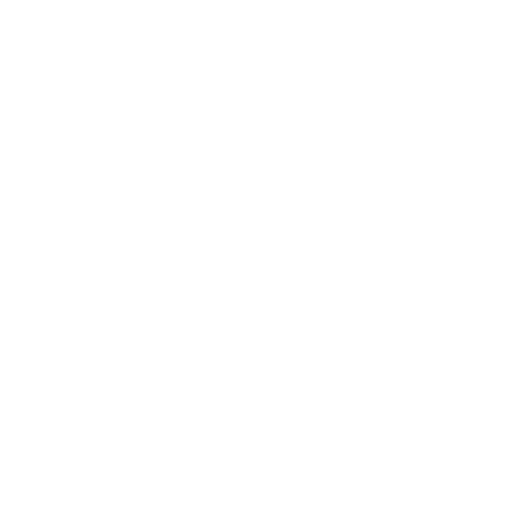
t = 0.00 s
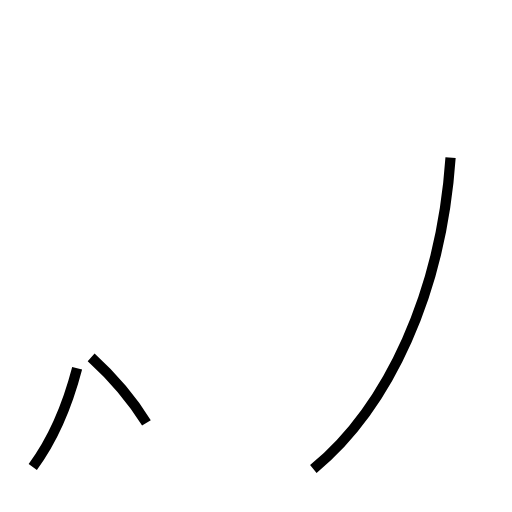
t = 1.59 s
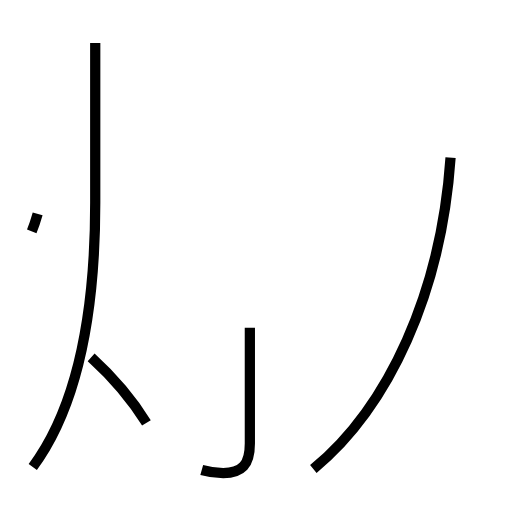
t = 3.14 s
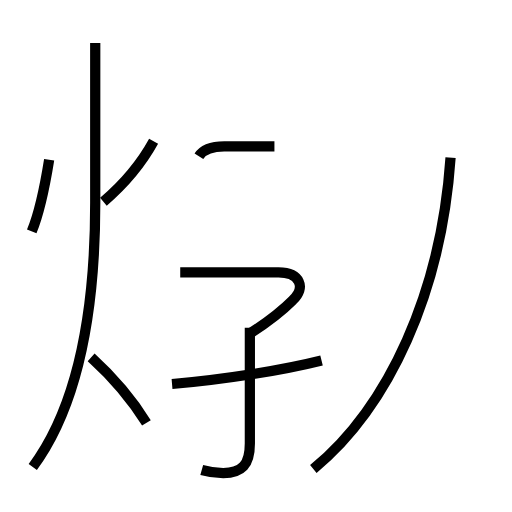
t = 4.79 s
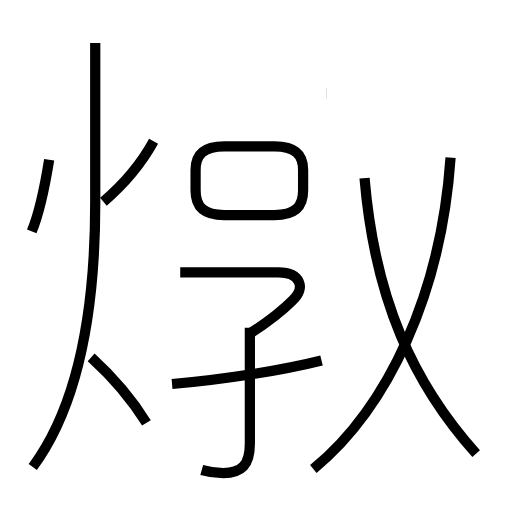
t = 6.36 s
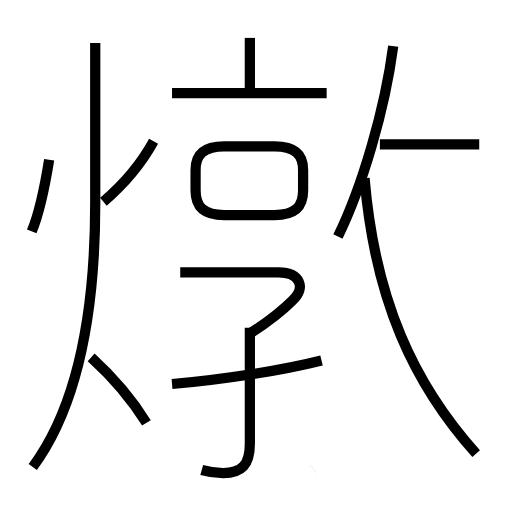
t = 7.85 s

The animated SVG that drew these frames (rendered in a browser with its animation timeline set to each time). Animation: 14 SMIL elements (animate=14); one cycle of 7.85 s.

<?xml version='1.0' encoding='utf-8'?>
<svg viewBox="0.0 -6.0 50.0 50.0" version="1.1" xmlns="http://www.w3.org/2000/svg"><rect x="-1000" y="-1000" width="2000" height="2000" stroke="white" fill="white" /><g style="fill:none;stroke:#000000;stroke-width:1"><path d="M 30.6 1.8 C 38.0 -4.3 43.1 -15.5 44.0 -28.6 " transform="translate(0.0 38.0)" stroke-dasharray="34.10229665518325" stroke-dashoffset="34.10229665518325"><animate attributeName="stroke-dashoffset" from="34.10229665518325" to="0" dur="1.0230688996554975s" begin="0s; anim_end.end" fill="freeze" id="anim0" /></path><path d="M 14.3 -2.7 C 13.0 -4.8 11.1 -7.1 8.9 -9.1 " transform="translate(0.0 38.0)" stroke-dasharray="8.399479418640697" stroke-dashoffset="8.399479418640697"><animate attributeName="stroke-dashoffset" from="8.399479418640697" to="0" dur="0.2519843825592209s" begin="anim0.end" fill="freeze" id="anim1" /></path><path d="M 3.2 1.6 C 7.2 -3.8 9.3 -12.4 9.3 -24.2 L 9.3 -39.8 " transform="translate(0.0 38.0)" stroke-dasharray="42.53331531671587" stroke-dashoffset="42.53331531671587"><animate attributeName="stroke-dashoffset" from="42.53331531671587" to="0" dur="1.275999459501476s" begin="anim1.end" fill="freeze" id="anim2" /></path><path d="M 19.7 1.9 C 20.4 2.1 21.1 2.2 21.8 2.2 C 23.6 2.2 24.4 1.4 24.4 -0.7 L 24.4 -12.0 " transform="translate(0.0 38.0)" stroke-dasharray="17.95019170971025" stroke-dashoffset="17.95019170971025"><animate attributeName="stroke-dashoffset" from="17.95019170971025" to="0" dur="0.5385057512913075s" begin="anim2.end" fill="freeze" id="anim3" /></path><path d="M 3.1 -21.4 C 3.8 -23.1 4.4 -25.9 4.8 -28.4 " transform="translate(0.0 38.0)" stroke-dasharray="7.216610757732516" stroke-dashoffset="7.216610757732516"><animate attributeName="stroke-dashoffset" from="7.216610757732516" to="0" dur="0.21649832273197547s" begin="anim3.end" fill="freeze" id="anim4" /></path><path d="M 16.8 -6.5 C 21.6 -6.9 27.4 -7.8 31.4 -8.8 " transform="translate(0.0 38.0)" stroke-dasharray="14.793697360670377" stroke-dashoffset="14.793697360670377"><animate attributeName="stroke-dashoffset" from="14.793697360670377" to="0" dur="0.4438109208201113s" begin="anim4.end" fill="freeze" id="anim5" /></path><path d="M 24.5 -11.5 C 25.9 -12.4 27.3 -13.4 28.6 -14.7 C 29.9 -15.9 29.3 -17.4 27.2 -17.4 L 17.6 -17.4 " transform="translate(0.0 38.0)" stroke-dasharray="19.122838727814198" stroke-dashoffset="19.122838727814198"><animate attributeName="stroke-dashoffset" from="19.122838727814198" to="0" dur="0.573685161834426s" begin="anim5.end" fill="freeze" id="anim6" /></path><path d="M 10.1 -24.3 C 12.1 -26.0 13.9 -28.2 15.0 -30.2 " transform="translate(0.0 38.0)" stroke-dasharray="7.708411886149856" stroke-dashoffset="7.708411886149856"><animate attributeName="stroke-dashoffset" from="7.708411886149856" to="0" dur="0.23125235658449567s" begin="anim6.end" fill="freeze" id="anim7" /></path><path d="M 26.8 -29.7 L 21.9 -29.7 C 19.9 -29.7 19.1 -28.9 19.1 -27.4 L 19.1 -25.4 C 19.1 -23.8 19.9 -23.0 21.9 -23.0 L 26.8 -23.0 C 28.8 -23.0 29.6 -23.8 29.6 -25.4 L 29.6 -27.4 C 29.6 -28.9 28.8 -29.7 26.8 -29.7 Z " transform="translate(0.0 38.0)" stroke-dasharray="30.64579830368575" stroke-dashoffset="30.64579830368575"><animate attributeName="stroke-dashoffset" from="30.64579830368575" to="0" dur="0.9193739491105725s" begin="anim7.end" fill="freeze" id="anim8" /></path><path d="M 46.5 0.3 C 40.4 -6.5 36.6 -14.7 35.6 -26.6 " transform="translate(0.0 38.0)" stroke-dasharray="29.581715168382757" stroke-dashoffset="29.581715168382757"><animate attributeName="stroke-dashoffset" from="29.581715168382757" to="0" dur="0.8874514550514827s" begin="anim8.end" fill="freeze" id="anim9" /></path><path d="M 31.9 -34.9 L 16.8 -34.9 " transform="translate(0.0 38.0)" stroke-dasharray="15.099999999999998" stroke-dashoffset="15.099999999999998"><animate attributeName="stroke-dashoffset" from="15.099999999999998" to="0" dur="0.4529999999999999s" begin="anim9.end" fill="freeze" id="anim10" /></path><path d="M 24.4 -34.9 L 24.4 -40.3 " transform="translate(0.0 38.0)" stroke-dasharray="5.399999999999999" stroke-dashoffset="5.399999999999999"><animate attributeName="stroke-dashoffset" from="5.399999999999999" to="0" dur="0.16199999999999995s" begin="anim10.end" fill="freeze" id="anim11" /></path><path d="M 33.0 -20.9 C 35.4 -25.8 37.6 -33.4 38.4 -39.5 " transform="translate(0.0 38.0)" stroke-dasharray="19.439053381028764" stroke-dashoffset="19.439053381028764"><animate attributeName="stroke-dashoffset" from="19.439053381028764" to="0" dur="0.5831716014308629s" begin="anim11.end" fill="freeze" id="anim12" /></path><path d="M 46.8 -29.9 L 37.1 -29.9" transform="translate(0.0 38.0)" stroke-dasharray="9.699999999999996" stroke-dashoffset="9.699999999999996"><animate attributeName="stroke-dashoffset" from="9.699999999999996" to="0" dur="0.29099999999999987s" begin="anim12.end" fill="freeze" id="anim_end" /></path></g></svg>
